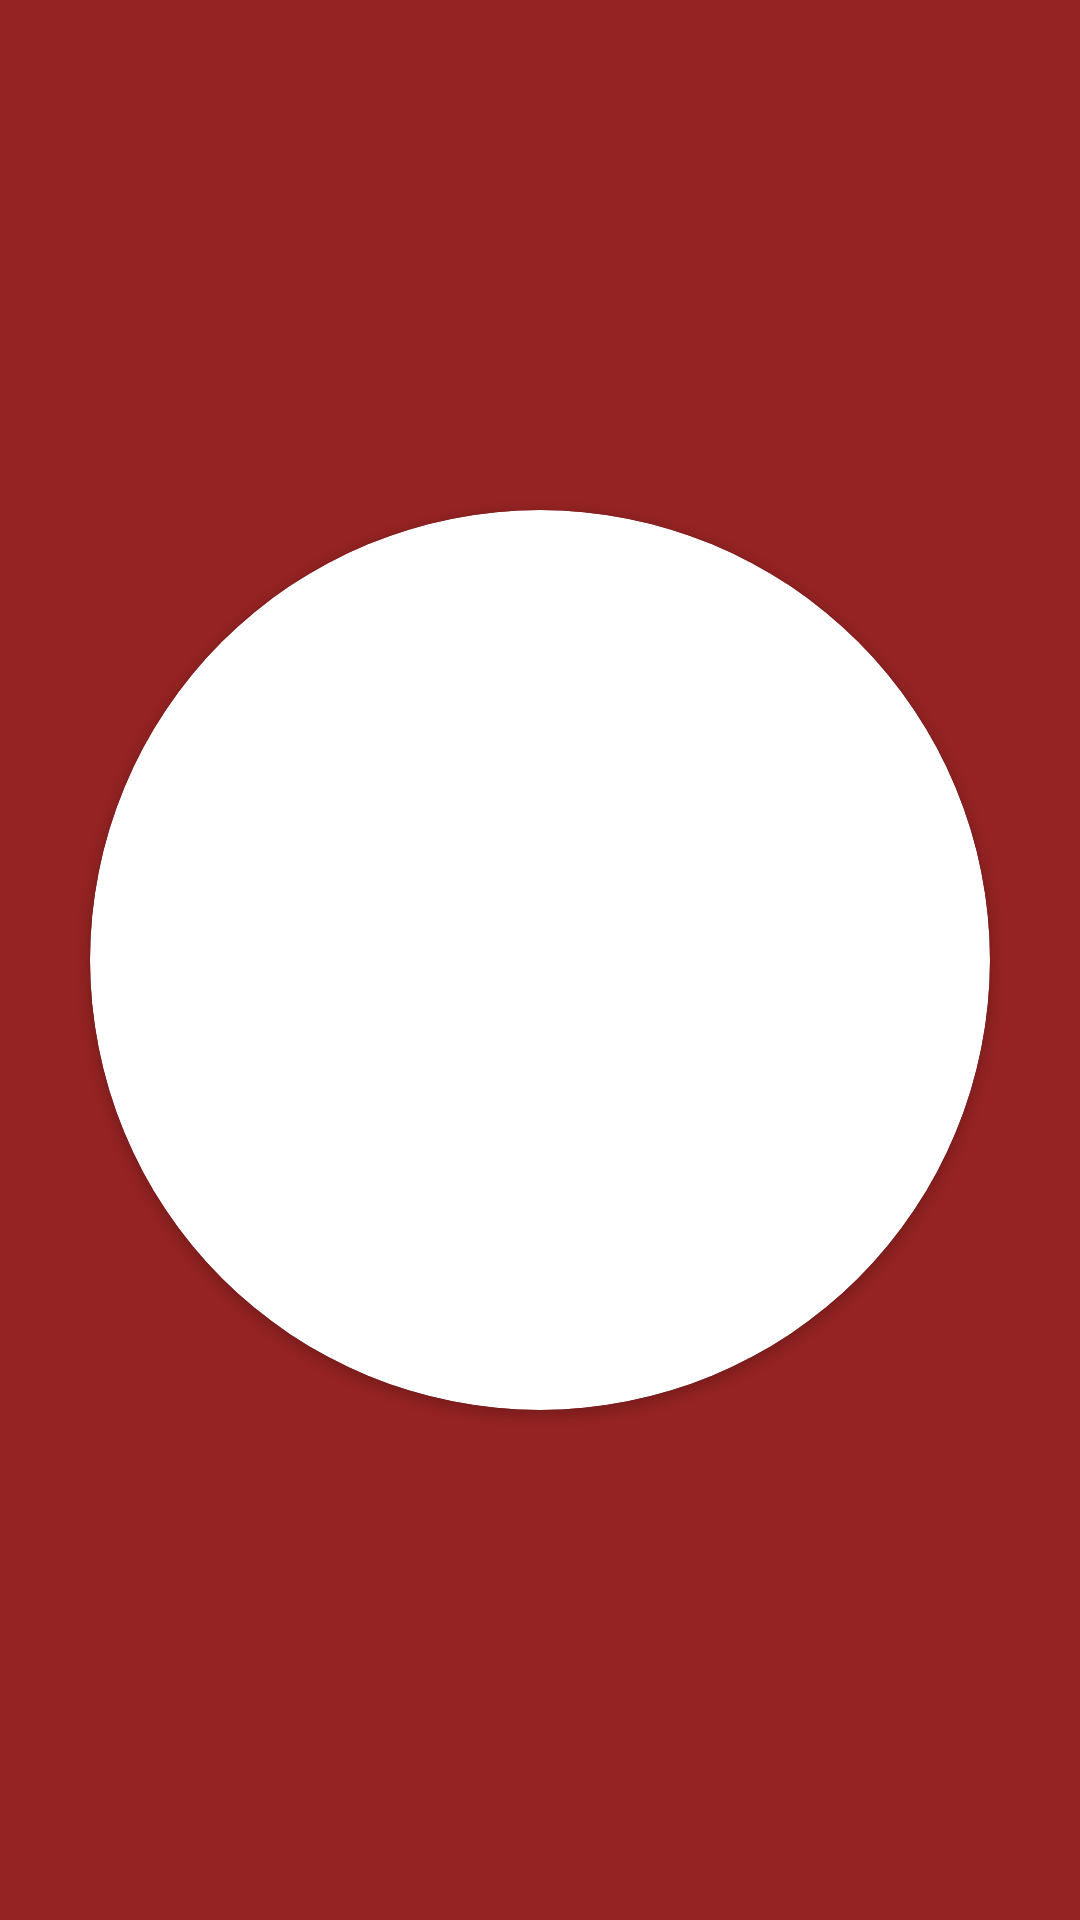

Write the Android layout XML for this screen, with the resource values it uses.
<!-- AndroidManifest.xml: fallback theme Theme.MaterialComponents.DayNight.NoActionBar -->
<!-- res/layout/fragment_splash.xml -->
<?xml version="1.0" encoding="utf-8"?>
<LinearLayout xmlns:android="http://schemas.android.com/apk/res/android"
    xmlns:app="http://schemas.android.com/apk/res-auto"
    xmlns:tools="http://schemas.android.com/tools"
    android:layout_width="match_parent"
    android:gravity="center"
    android:layout_height="match_parent"
    android:background="@color/maroon"
    android:orientation="vertical"
    tools:context=".ui.splash.SplashFragment">


    <androidx.cardview.widget.CardView
        android:layout_width="300dp"
        android:layout_height="300dp"
        android:layout_gravity="center"
        app:cardCornerRadius="2500dp">

        <LinearLayout
            android:layout_width="match_parent"
            android:layout_height="match_parent">

            <ImageView
                android:id="@+id/imageView2"
                android:layout_width="match_parent"
                android:layout_height="match_parent"
                android:alpha="0.5"
                android:src="@drawable/splash_icon"
                app:layout_constraintBottom_toBottomOf="parent"
                app:layout_constraintEnd_toEndOf="parent"
                app:layout_constraintStart_toStartOf="parent"
                app:layout_constraintTop_toTopOf="parent" />

        </LinearLayout>

    </androidx.cardview.widget.CardView>

</LinearLayout>
<!-- resources referenced by this layout -->
<resources>
  <color name="maroon">#952323</color>
</resources>
